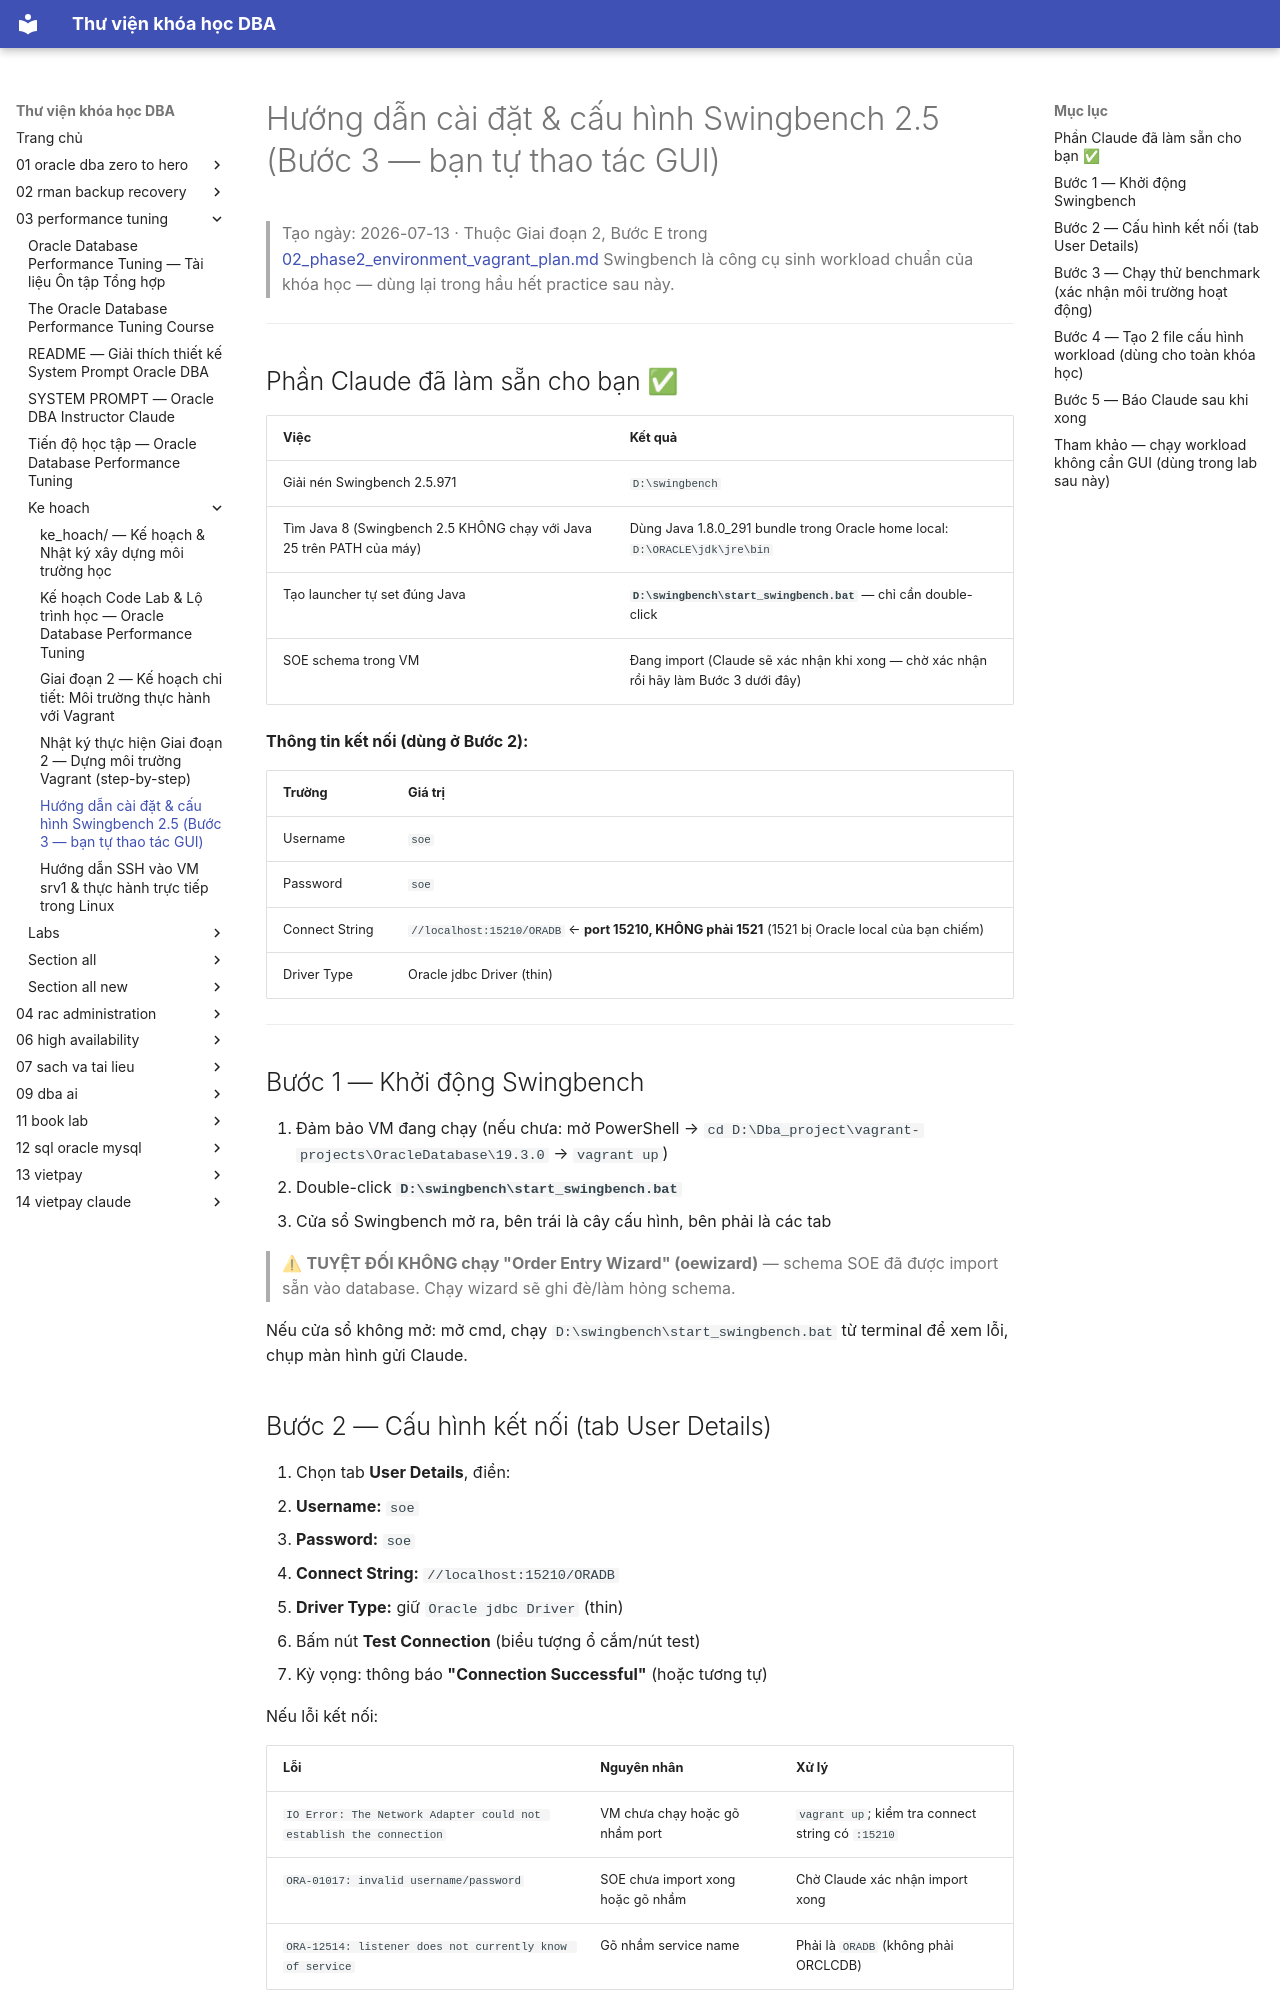

repository: quochuyag/MkDocs_local · page: 03-performance-tuning/ke-hoach/004-huong-dan-swingbench/index.html · generator: mkdocs

---
title: Hướng dẫn cài đặt & cấu hình Swingbench 2.5 (Bước 3 — bạn tự thao tác GUI)
course: 03-performance-tuning
source: The-Oracle-Database-Performance-Tuning-Course/ke_hoach/04_huong_dan_swingbench.md
---

# Hướng dẫn cài đặt & cấu hình Swingbench 2.5 (Bước 3 — bạn tự thao tác GUI)

> Tạo ngày: 2026-07-13 · Thuộc Giai đoạn 2, Bước E trong [02_phase2_environment_vagrant_plan.md](002-phase2-environment-vagrant-plan.md)
> Swingbench là công cụ sinh workload chuẩn của khóa học — dùng lại trong hầu hết practice sau này.

---

## Phần Claude đã làm sẵn cho bạn ✅

| Việc | Kết quả |
| --- | --- |
| Giải nén Swingbench 2.5.971 | `D:\swingbench` |
| Tìm Java 8 (Swingbench 2.5 KHÔNG chạy với Java 25 trên PATH của máy) | Dùng Java 1.8.0_291 bundle trong Oracle home local: `D:\ORACLE\jdk\jre\bin` |
| Tạo launcher tự set đúng Java | **`D:\swingbench\start_swingbench.bat`** — chỉ cần double-click |
| SOE schema trong VM | Đang import (Claude sẽ xác nhận khi xong — chờ xác nhận rồi hãy làm Bước 3 dưới đây) |

**Thông tin kết nối (dùng ở Bước 2):**

| Trường | Giá trị |
| --- | --- |
| Username | `soe` |
| Password | `soe` |
| Connect String | `//localhost:15210/ORADB` ← **port 15210, KHÔNG phải 1521** (1521 bị Oracle local của bạn chiếm) |
| Driver Type | Oracle jdbc Driver (thin) |

---

## Bước 1 — Khởi động Swingbench

1. Đảm bảo VM đang chạy (nếu chưa: mở PowerShell → `cd D:\Dba_project\vagrant-projects\OracleDatabase\19.3.0` → `vagrant up`)
2. Double-click **`D:\swingbench\start_swingbench.bat`**
3. Cửa sổ Swingbench mở ra, bên trái là cây cấu hình, bên phải là các tab

> ⚠ **TUYỆT ĐỐI KHÔNG chạy "Order Entry Wizard" (oewizard)** — schema SOE đã được import sẵn vào database. Chạy wizard sẽ ghi đè/làm hỏng schema.

Nếu cửa sổ không mở: mở cmd, chạy `D:\swingbench\start_swingbench.bat` từ terminal để xem lỗi, chụp màn hình gửi Claude.
